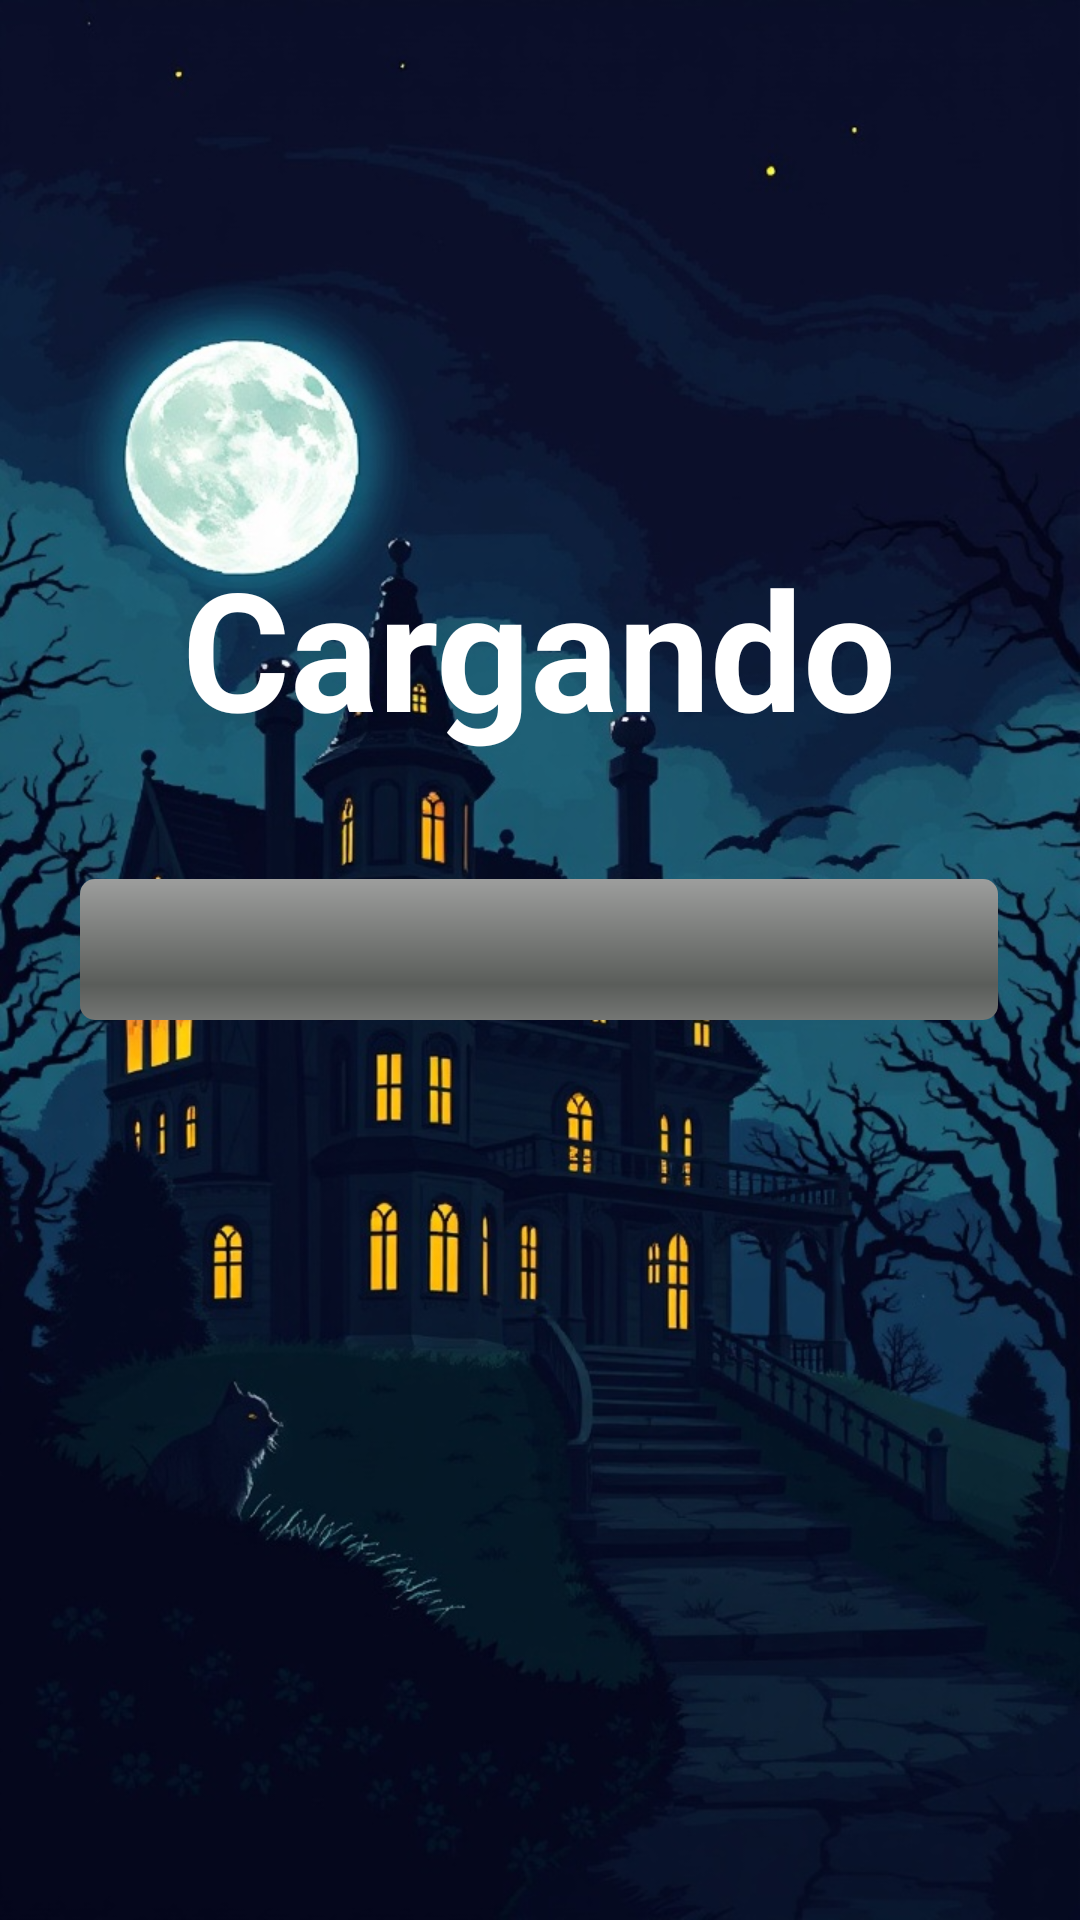

Produce the Android XML layout that renders to this screen, including the resource entries it uses.
<!-- AndroidManifest.xml: application theme Theme.TFGMansionZombie -->
<!-- res/layout/loading.xml -->
<?xml version="1.0" encoding="utf-8"?>
<androidx.constraintlayout.widget.ConstraintLayout xmlns:android="http://schemas.android.com/apk/res/android"
    xmlns:app="http://schemas.android.com/apk/res-auto"
    xmlns:tools="http://schemas.android.com/tools"
    android:id="@+id/linearLayout"
    android:layout_width="match_parent"
    android:layout_height="match_parent">

    <ImageView
        android:id="@+id/imageView4"
        android:layout_width="match_parent"
        android:layout_height="match_parent"
        android:scaleType="centerCrop"
        android:src="@drawable/loading_screen"
        app:layout_constraintBottom_toBottomOf="parent"
        app:layout_constraintEnd_toEndOf="parent"
        app:layout_constraintHorizontal_bias="0.5"
        app:layout_constraintStart_toStartOf="parent"
        app:layout_constraintTop_toTopOf="parent"
        app:layout_constraintVertical_bias="0.5" />


    <TextView
        android:id="@+id/textView"
        android:layout_width="290dp"
        android:layout_height="90dp"
        android:layout_marginBottom="24dp"
        android:text="Cargando"
        android:textAlignment="center"
        android:textColor="#FFFFFF"
        android:textSize="55sp"
        android:textStyle="bold"
        app:layout_constraintBottom_toTopOf="@id/progressBar"
        app:layout_constraintEnd_toEndOf="parent"
        app:layout_constraintHorizontal_bias="0.495"
        app:layout_constraintStart_toStartOf="parent" />

    <ProgressBar
        android:id="@+id/progressBar"
        style="?android:attr/progressBarStyleHorizontal"
        android:layout_width="306dp"
        android:layout_height="47dp"
        android:layout_marginBottom="300dp"
        android:indeterminate="false"
        android:max="100"
        android:progress="0"
        android:progressDrawable="@android:drawable/progress_horizontal"
        app:layout_constraintBottom_toBottomOf="parent"
        app:layout_constraintEnd_toEndOf="parent"
        app:layout_constraintHorizontal_bias="0.495"
        app:layout_constraintStart_toStartOf="parent" />


</androidx.constraintlayout.widget.ConstraintLayout>
<!-- resources referenced by this layout -->
<resources>
  <!-- drawable loading_screen: png bitmap (drawable, 965748 bytes) -->
  <style name="Theme.TFGMansionZombie" parent="android:Theme.Material.Light.NoActionBar" />
</resources>
